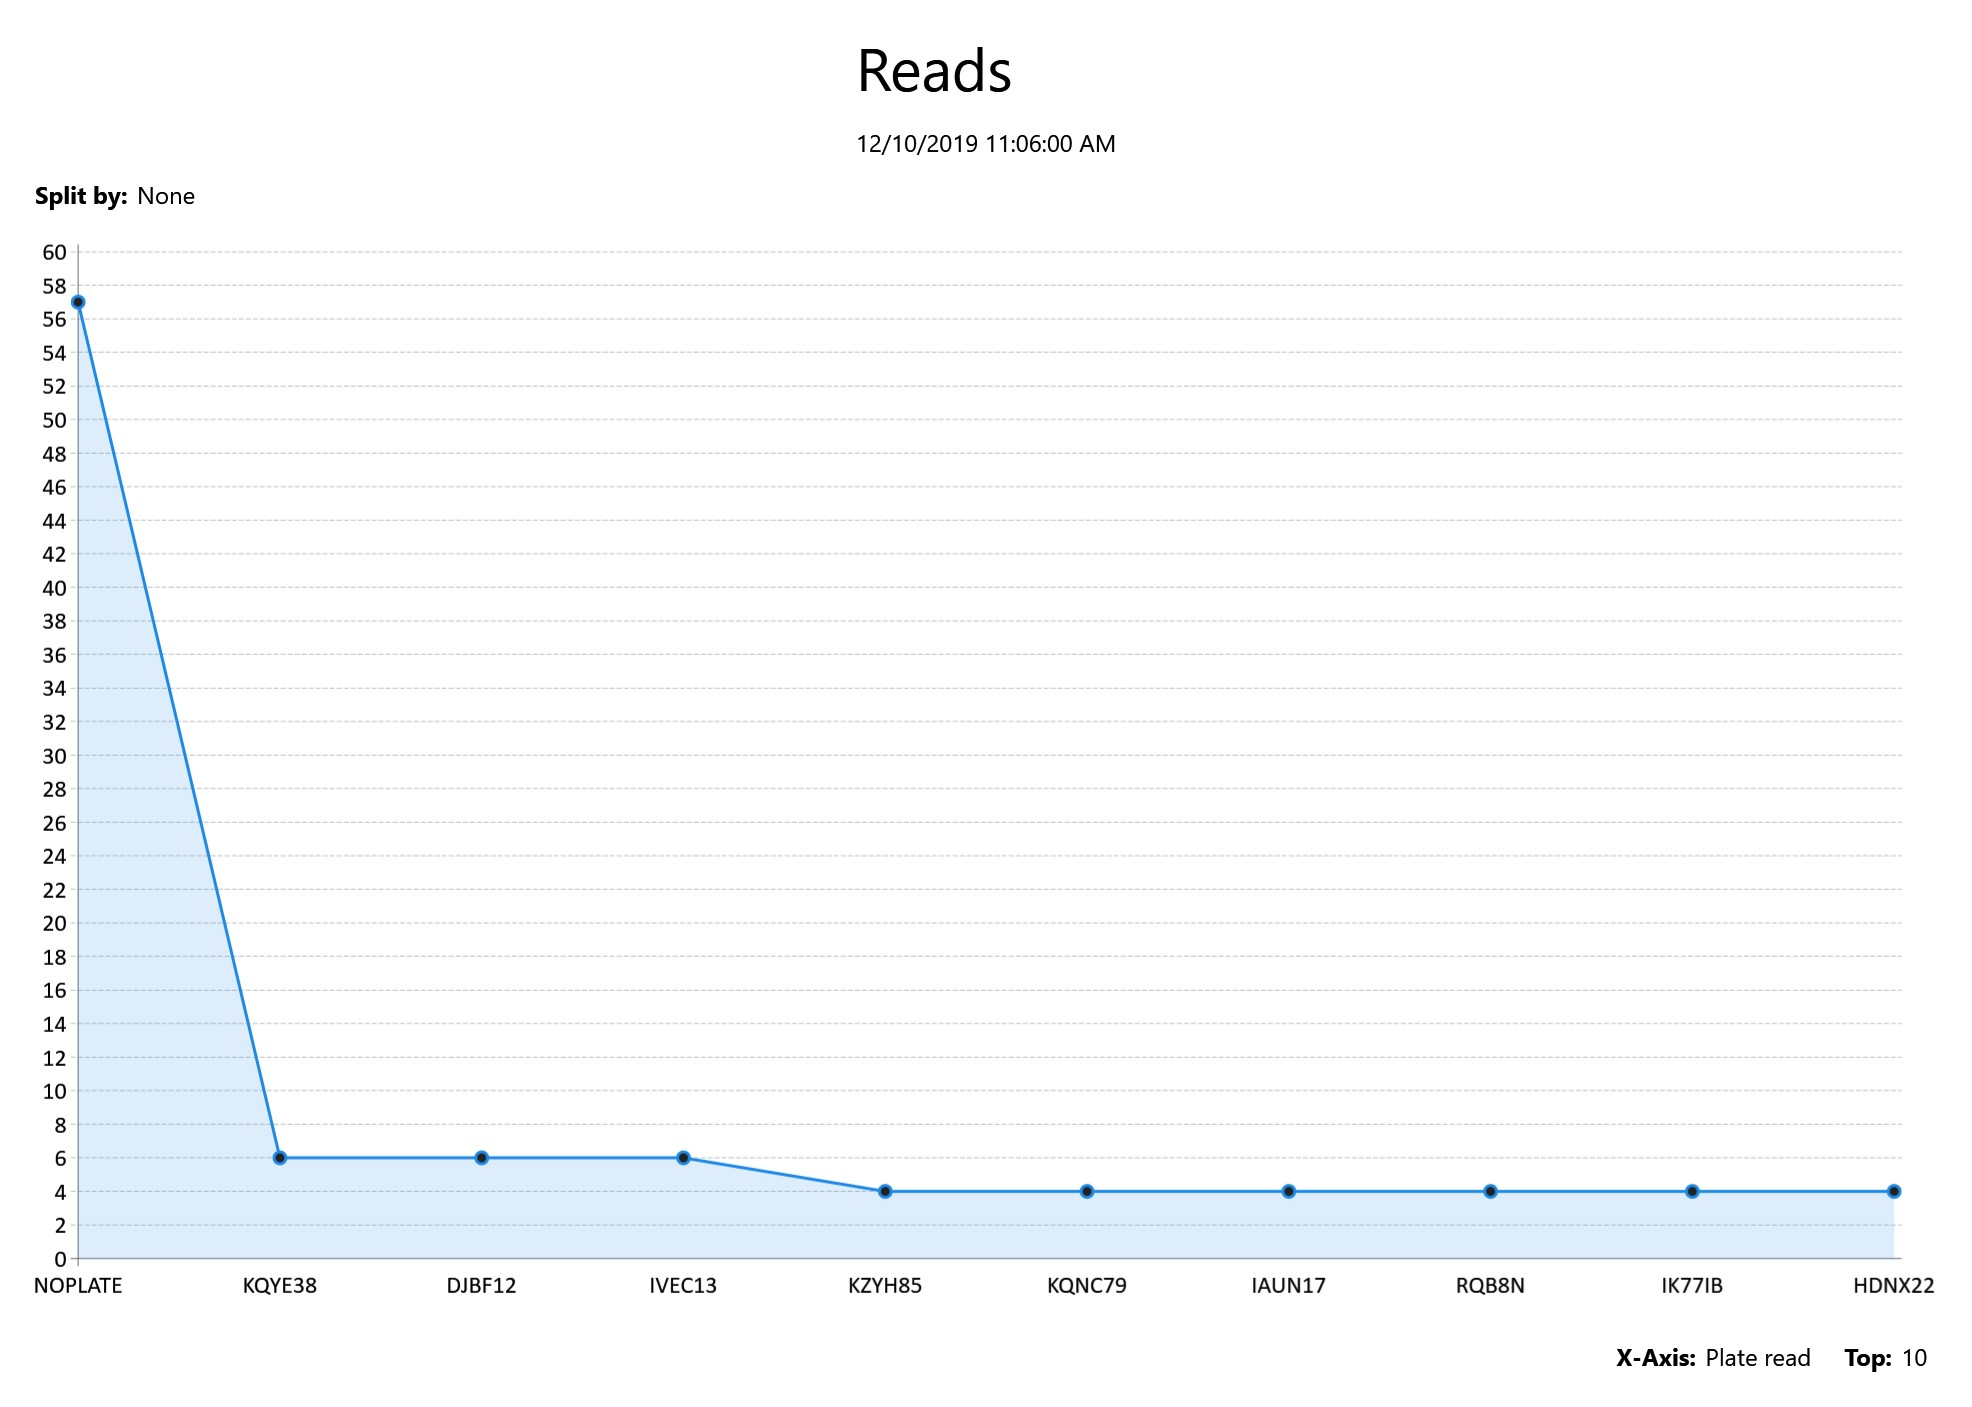

The file beside this chart, header and first rows:
Plate read, Plate image, Context image, Address, Patroller, LPR unit, User, Event timestamp, Rule, Manual capture, Device
ATCL90, C:\Users\gerardo\Documents\Image0-0 (72)…, C:\Users\gerardo\Documents\Image1-0 (72)…, , , SHARPV03132, , 12/6/2019 6:00:48 AM, , No, PG6 West Entry
GWTV41, C:\Users\gerardo\Documents\Image0-1 (42)…, C:\Users\gerardo\Documents\Image1-1 (72)…, , , SHARPV03161, , 12/6/2019 6:04:13 AM, , No, PG6 East Entry
HYQB30, C:\Users\gerardo\Documents\Image0-2 (44)…, C:\Users\gerardo\Documents\Image1-2 (72)…, , , SHARPV03132, , 12/6/2019 6:08:37 AM, , No, PG6 West Entry
LJHS84, C:\Users\gerardo\Documents\Image0-3 (41)…, C:\Users\gerardo\Documents\Image1-3 (72)…, , , SHARPV03161, , 12/6/2019 6:16:46 AM, , No, PG6 East Entry
IKAH78, C:\Users\gerardo\Documents\Image0-4 (41)…, C:\Users\gerardo\Documents\Image1-4 (72)…, , , SHARPV03132, , 12/6/2019 6:20:12 AM, , No, PG6 West Entry
GDNX27, C:\Users\gerardo\Documents\Image0-5 (43)…, C:\Users\gerardo\Documents\Image1-5 (72)…, , , SHARPV03132, , 12/6/2019 6:23:21 AM, , No, PG6 West Entry
HDQT49, C:\Users\gerardo\Documents\Image0-6 (38)…, C:\Users\gerardo\Documents\Image1-6 (72)…, , , SHARPV03161, , 12/6/2019 6:25:11 AM, , No, PG6 East Entry
753TBM, C:\Users\gerardo\Documents\Image0-7 (41)…, C:\Users\gerardo\Documents\Image1-7 (72)…, , , SHARPV03161, , 12/6/2019 6:25:49 AM, , No, PG6 East Entry
NOPLATE, C:\Users\gerardo\Documents\Image0-8 (38)…, C:\Users\gerardo\Documents\Image1-8 (72)…, , , SHARPV03288, , 12/6/2019 6:26:09 AM, , No, PG6 East Exit
AZBT34, C:\Users\gerardo\Documents\Image0-9 (40)…, C:\Users\gerardo\Documents\Image1-9 (72)…, , , SHARPV03161, , 12/6/2019 6:26:09 AM, , No, PG6 East Entry
ASTP89, C:\Users\gerardo\Documents\Image0-10 (37…, C:\Users\gerardo\Documents\Image1-10 (72…, , , SHARPV03161, , 12/6/2019 6:29:06 AM, , No, PG6 East Entry
HPCM59, C:\Users\gerardo\Documents\Image0-11 (38…, C:\Users\gerardo\Documents\Image1-11 (72…, , , SHARPV03161, , 12/6/2019 6:30:00 AM, , No, PG6 East Entry
CXPN62, C:\Users\gerardo\Documents\Image0-12 (37…, C:\Users\gerardo\Documents\Image1-12 (71…, , , SHARPV03161, , 12/6/2019 6:32:28 AM, , No, PG6 East Entry
KEMG44, C:\Users\gerardo\Documents\Image0-13 (41…, C:\Users\gerardo\Documents\Image1-13 (71…, , , SHARPV03132, , 12/6/2019 6:34:11 AM, , No, PG6 West Entry
KZYH85, C:\Users\gerardo\Documents\Image0-14 (41…, C:\Users\gerardo\Documents\Image1-14 (71…, , , SHARPV03132, , 12/6/2019 6:34:19 AM, , No, PG6 West Entry
LQQQ50, C:\Users\gerardo\Documents\Image0-15 (39…, C:\Users\gerardo\Documents\Image1-15 (71…, , , SHARPV03161, , 12/6/2019 6:35:03 AM, , No, PG6 East Entry
EPQT70, C:\Users\gerardo\Documents\Image0-16 (38…, C:\Users\gerardo\Documents\Image1-16 (71…, , , SHARPV03161, , 12/6/2019 6:35:35 AM, , No, PG6 East Entry
NCUT59, C:\Users\gerardo\Documents\Image0-17 (38…, C:\Users\gerardo\Documents\Image1-17 (71…, , , SHARPV03161, , 12/6/2019 6:37:04 AM, , No, PG6 East Entry
ASFT87, C:\Users\gerardo\Documents\Image0-18 (41…, C:\Users\gerardo\Documents\Image1-18 (71…, , , SHARPV03161, , 12/6/2019 6:37:35 AM, , No, PG6 East Entry
GMKE09, C:\Users\gerardo\Documents\Image0-19 (37…, C:\Users\gerardo\Documents\Image1-19 (71…, , , SHARPV03161, , 12/6/2019 6:38:25 AM, , No, PG6 East Entry
HBBU18, C:\Users\gerardo\Documents\Image0-20 (39…, C:\Users\gerardo\Documents\Image1-20 (71…, , , SHARPV03132, , 12/6/2019 6:41:54 AM, , No, PG6 West Entry
KDSF16, C:\Users\gerardo\Documents\Image0-21 (38…, C:\Users\gerardo\Documents\Image1-21 (71…, , , SHARPV03161, , 12/6/2019 6:43:08 AM, , No, PG6 East Entry
485YMN, C:\Users\gerardo\Documents\Image0-22 (42…, C:\Users\gerardo\Documents\Image1-22 (71…, , , SHARPV03161, , 12/6/2019 6:44:16 AM, , No, PG6 East Entry
DWWM74, C:\Users\gerardo\Documents\Image0-23 (37…, C:\Users\gerardo\Documents\Image1-23 (71…, , , SHARPV03161, , 12/6/2019 6:44:28 AM, , No, PG6 East Entry
DRPP69, C:\Users\gerardo\Documents\Image0-24 (36…, C:\Users\gerardo\Documents\Image1-24 (71…, , , SHARPV03132, , 12/6/2019 6:44:29 AM, , No, PG6 West Entry
GELH97, C:\Users\gerardo\Documents\Image0-25 (36…, C:\Users\gerardo\Documents\Image1-25 (71…, , , SHARPV03161, , 12/6/2019 6:44:41 AM, , No, PG6 East Entry
DKPV22, C:\Users\gerardo\Documents\Image0-26 (39…, C:\Users\gerardo\Documents\Image1-26 (71…, , , SHARPV03132, , 12/6/2019 6:45:22 AM, , No, PG6 West Entry
ASTE11, C:\Users\gerardo\Documents\Image0-27 (41…, C:\Users\gerardo\Documents\Image1-27 (71…, , , SHARPV03132, , 12/6/2019 6:45:25 AM, , No, PG6 West Entry
HEZH56, C:\Users\gerardo\Documents\Image0-28 (38…, C:\Users\gerardo\Documents\Image1-28 (71…, , , SHARPV03132, , 12/6/2019 6:45:27 AM, , No, PG6 West Entry
HCLA85, C:\Users\gerardo\Documents\Image0-29 (38…, C:\Users\gerardo\Documents\Image1-29 (71…, , , SHARPV03161, , 12/6/2019 6:47:24 AM, , No, PG6 East Entry
GMLE47, C:\Users\gerardo\Documents\Image0-30 (36…, C:\Users\gerardo\Documents\Image1-30 (71…, , , SHARPV03132, , 12/6/2019 6:47:29 AM, , No, PG6 West Entry
YH130, C:\Users\gerardo\Documents\Image0-31 (40…, C:\Users\gerardo\Documents\Image1-31 (71…, , , SHARPV03161, , 12/6/2019 6:50:30 AM, , No, PG6 East Entry
IVDL58, C:\Users\gerardo\Documents\Image0-32 (42…, C:\Users\gerardo\Documents\Image1-32 (70…, , , SHARPV03161, , 12/6/2019 6:51:20 AM, , No, PG6 East Entry
GSPI48, C:\Users\gerardo\Documents\Image0-33 (40…, C:\Users\gerardo\Documents\Image1-33 (70…, , , SHARPV03132, , 12/6/2019 6:51:23 AM, , No, PG6 West Entry
JXVU29, C:\Users\gerardo\Documents\Image0-34 (40…, C:\Users\gerardo\Documents\Image1-34 (69…, , , SHARPV03161, , 12/6/2019 6:53:58 AM, , No, PG6 East Entry
IYPT20, C:\Users\gerardo\Documents\Image0-35 (40…, C:\Users\gerardo\Documents\Image1-35 (69…, , , SHARPV03132, , 12/6/2019 6:56:40 AM, , No, PG6 West Entry
LFHL09, C:\Users\gerardo\Documents\Image0-36 (37…, C:\Users\gerardo\Documents\Image1-36 (69…, , , SHARPV03132, , 12/6/2019 6:56:46 AM, , No, PG6 West Entry
IJWB69, C:\Users\gerardo\Documents\Image0-37 (38…, C:\Users\gerardo\Documents\Image1-37 (69…, , , SHARPV03132, , 12/6/2019 6:56:50 AM, , No, PG6 West Entry
HDJD58, C:\Users\gerardo\Documents\Image0-38 (39…, C:\Users\gerardo\Documents\Image1-38 (69…, , , SHARPV03161, , 12/6/2019 6:56:56 AM, , No, PG6 East Entry
AYUI18, C:\Users\gerardo\Documents\Image0-39 (37…, C:\Users\gerardo\Documents\Image1-39 (69…, , , SHARPV03132, , 12/6/2019 6:57:14 AM, , No, PG6 West Entry
NOPLATE, C:\Users\gerardo\Documents\Image0-8 (38)…, C:\Users\gerardo\Documents\Image1-40 (69…, , , SHARPV03132, , 12/6/2019 7:00:18 AM, , No, PG6 West Entry
JYHX64, C:\Users\gerardo\Documents\Image0-41 (38…, C:\Users\gerardo\Documents\Image1-41 (69…, , , SHARPV03132, , 12/6/2019 7:00:21 AM, , No, PG6 West Entry
GZTT63, C:\Users\gerardo\Documents\Image0-42 (38…, C:\Users\gerardo\Documents\Image1-42 (69…, , , SHARPV03132, , 12/6/2019 7:02:37 AM, , No, PG6 West Entry
GWTV41, C:\Users\gerardo\Documents\Image0-43 (41…, C:\Users\gerardo\Documents\Image1-43 (69…, , , SHARPV03288, , 12/6/2019 7:03:34 AM, , No, PG6 East Exit
KFJW72, C:\Users\gerardo\Documents\Image0-44 (40…, C:\Users\gerardo\Documents\Image1-44 (68…, , , SHARPV03132, , 12/6/2019 7:04:07 AM, , No, PG6 West Entry
JSRM12, C:\Users\gerardo\Documents\Image0-45 (42…, C:\Users\gerardo\Documents\Image1-45 (68…, , , SHARPV03132, , 12/6/2019 7:04:10 AM, , No, PG6 West Entry
DJIS84, C:\Users\gerardo\Documents\Image0-46 (41…, C:\Users\gerardo\Documents\Image1-46 (68…, , , SHARPV03132, , 12/6/2019 7:04:14 AM, , No, PG6 West Entry
YH130, C:\Users\gerardo\Documents\Image0-47 (35…, C:\Users\gerardo\Documents\Image1-47 (66…, , , SHARPV03261, , 12/6/2019 7:04:18 AM, , No, PG6 West Exit
HDNG25, C:\Users\gerardo\Documents\Image0-48 (38…, C:\Users\gerardo\Documents\Image1-48 (66…, , , SHARPV03161, , 12/6/2019 7:05:01 AM, , No, PG6 East Entry
JDAL45, C:\Users\gerardo\Documents\Image0-49 (38…, C:\Users\gerardo\Documents\Image1-49 (66…, , , SHARPV03132, , 12/6/2019 7:05:23 AM, , No, PG6 West Entry
HMAN51, C:\Users\gerardo\Documents\Image0-50 (39…, C:\Users\gerardo\Documents\Image1-50 (66…, , , SHARPV03132, , 12/6/2019 7:08:01 AM, , No, PG6 West Entry
BSAG88, C:\Users\gerardo\Documents\Image0-51 (38…, C:\Users\gerardo\Documents\Image1-51 (66…, , , SHARPV03132, , 12/6/2019 7:09:29 AM, , No, PG6 West Entry
GYVM62, C:\Users\gerardo\Documents\Image0-52 (39…, C:\Users\gerardo\Documents\Image1-52 (66…, , , SHARPV03132, , 12/6/2019 7:09:58 AM, , No, PG6 West Entry
CGFA84, C:\Users\gerardo\Documents\Image0-53 (37…, C:\Users\gerardo\Documents\Image1-53 (66…, , , SHARPV03161, , 12/6/2019 7:10:00 AM, , No, PG6 East Entry
JJ3SU, C:\Users\gerardo\Documents\Image0-54 (40…, C:\Users\gerardo\Documents\Image1-54 (64…, , , SHARPV03132, , 12/6/2019 7:12:19 AM, , No, PG6 West Entry
DJHC57, C:\Users\gerardo\Documents\Image0-55 (41…, C:\Users\gerardo\Documents\Image1-55 (64…, , , SHARPV03132, , 12/6/2019 7:12:57 AM, , No, PG6 West Entry
KGJN52, C:\Users\gerardo\Documents\Image0-56 (40…, C:\Users\gerardo\Documents\Image1-56 (64…, , , SHARPV03132, , 12/6/2019 7:14:24 AM, , No, PG6 West Entry
560XLK, C:\Users\gerardo\Documents\Image0-57 (41…, C:\Users\gerardo\Documents\Image1-57 (64…, , , SHARPV03288, , 12/6/2019 7:14:41 AM, , No, PG6 East Exit
LATQ39, C:\Users\gerardo\Documents\Image0-58 (41…, C:\Users\gerardo\Documents\Image1-58 (64…, , , SHARPV03132, , 12/6/2019 7:16:12 AM, , No, PG6 West Entry
IJXP61, C:\Users\gerardo\Documents\Image0-59 (41…, C:\Users\gerardo\Documents\Image1-59 (64…, , , SHARPV03132, , 12/6/2019 7:17:34 AM, , No, PG6 West Entry
... 3,679 more rows
